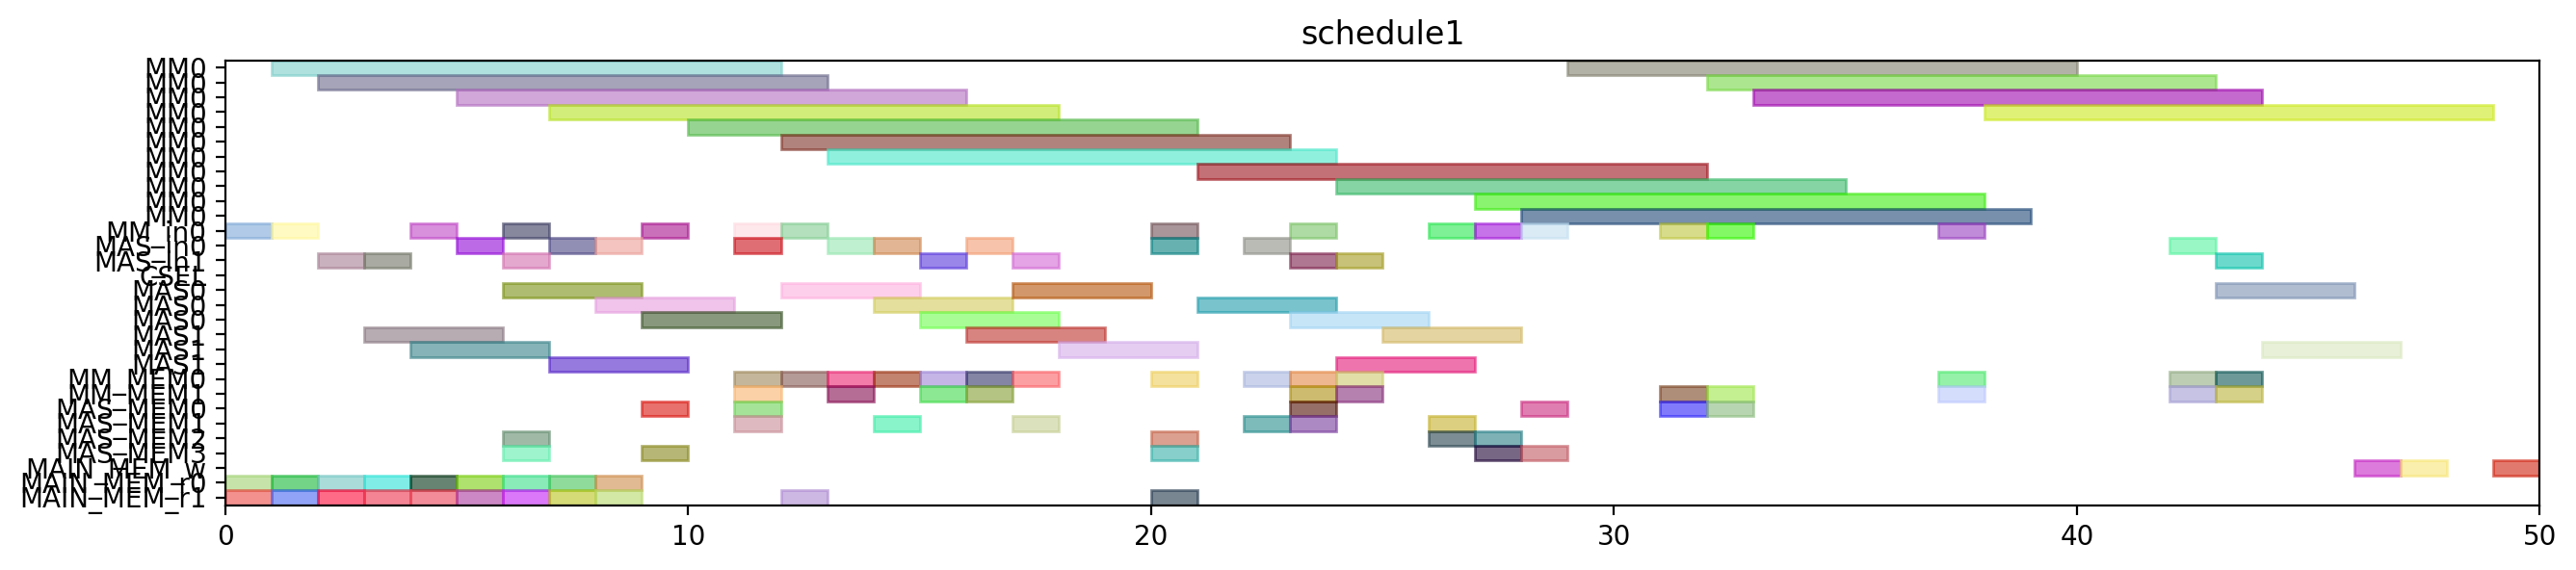

Write the Python code that produced this figure.
from pyschedule import Scenario, solvers, plotters, alt


def solve():
	horizon = 160
	S = Scenario("schedule1", horizon=horizon)

	# resource
	MM = S.Resources('MM', num=1, size=11)
	MM_in = S.Resources('MM_in', num=1)
	MAS_in = S.Resources('MAS_in', num=2)
	CSEL = S.Resource('CSEL')
	MAS = S.Resources('MAS', num=2, size=3, periods=range(1, horizon))
	MM_MEM = S.Resources('MM_MEM', num=2)
	MAS_MEM = S.Resources('MAS_MEM', num=4)
	MAIN_MEM_w = S.Resource('MAIN_MEM_w', size=1)
	MAIN_MEM_r = S.Resources('MAIN_MEM_r', num=2)

	# result of previous scheduling
	t0_in = S.Task('t0_in', length=1, delay_cost=1)
	S += t0_in >= 0
	t0_in += MM_in[0]

	t0_mem0 = S.Task('t0_mem0', length=1, delay_cost=1)
	S += t0_mem0 >= 0
	t0_mem0 += MAIN_MEM_r[0]

	t0_mem1 = S.Task('t0_mem1', length=1, delay_cost=1)
	S += t0_mem1 >= 0
	t0_mem1 += MAIN_MEM_r[1]

	t0 = S.Task('t0', length=11, delay_cost=1)
	S += t0 >= 1
	t0 += MM[0]

	t2_in = S.Task('t2_in', length=1, delay_cost=1)
	S += t2_in >= 1
	t2_in += MM_in[0]

	t2_mem0 = S.Task('t2_mem0', length=1, delay_cost=1)
	S += t2_mem0 >= 1
	t2_mem0 += MAIN_MEM_r[0]

	t2_mem1 = S.Task('t2_mem1', length=1, delay_cost=1)
	S += t2_mem1 >= 1
	t2_mem1 += MAIN_MEM_r[1]

	t13_in = S.Task('t13_in', length=1, delay_cost=1)
	S += t13_in >= 2
	t13_in += MAS_in[1]

	t13_mem0 = S.Task('t13_mem0', length=1, delay_cost=1)
	S += t13_mem0 >= 2
	t13_mem0 += MAIN_MEM_r[0]

	t13_mem1 = S.Task('t13_mem1', length=1, delay_cost=1)
	S += t13_mem1 >= 2
	t13_mem1 += MAIN_MEM_r[1]

	t2 = S.Task('t2', length=11, delay_cost=1)
	S += t2 >= 2
	t2 += MM[0]

	t13 = S.Task('t13', length=3, delay_cost=1)
	S += t13 >= 3
	t13 += MAS[1]

	t14_in = S.Task('t14_in', length=1, delay_cost=1)
	S += t14_in >= 3
	t14_in += MAS_in[1]

	t14_mem0 = S.Task('t14_mem0', length=1, delay_cost=1)
	S += t14_mem0 >= 3
	t14_mem0 += MAIN_MEM_r[0]

	t14_mem1 = S.Task('t14_mem1', length=1, delay_cost=1)
	S += t14_mem1 >= 3
	t14_mem1 += MAIN_MEM_r[1]

	t14 = S.Task('t14', length=3, delay_cost=1)
	S += t14 >= 4
	t14 += MAS[1]

	t1_in = S.Task('t1_in', length=1, delay_cost=1)
	S += t1_in >= 4
	t1_in += MM_in[0]

	t1_mem0 = S.Task('t1_mem0', length=1, delay_cost=1)
	S += t1_mem0 >= 4
	t1_mem0 += MAIN_MEM_r[0]

	t1_mem1 = S.Task('t1_mem1', length=1, delay_cost=1)
	S += t1_mem1 >= 4
	t1_mem1 += MAIN_MEM_r[1]

	t1 = S.Task('t1', length=11, delay_cost=1)
	S += t1 >= 5
	t1 += MM[0]

	t3_in = S.Task('t3_in', length=1, delay_cost=1)
	S += t3_in >= 5
	t3_in += MAS_in[0]

	t3_mem0 = S.Task('t3_mem0', length=1, delay_cost=1)
	S += t3_mem0 >= 5
	t3_mem0 += MAIN_MEM_r[0]

	t3_mem1 = S.Task('t3_mem1', length=1, delay_cost=1)
	S += t3_mem1 >= 5
	t3_mem1 += MAIN_MEM_r[1]

	t15_in = S.Task('t15_in', length=1, delay_cost=1)
	S += t15_in >= 6
	t15_in += MM_in[0]

	t15_mem0 = S.Task('t15_mem0', length=1, delay_cost=1)
	S += t15_mem0 >= 6
	t15_mem0 += MAS_MEM[2]

	t15_mem1 = S.Task('t15_mem1', length=1, delay_cost=1)
	S += t15_mem1 >= 6
	t15_mem1 += MAS_MEM[3]

	t3 = S.Task('t3', length=3, delay_cost=1)
	S += t3 >= 6
	t3 += MAS[0]

	t4_in = S.Task('t4_in', length=1, delay_cost=1)
	S += t4_in >= 6
	t4_in += MAS_in[1]

	t4_mem0 = S.Task('t4_mem0', length=1, delay_cost=1)
	S += t4_mem0 >= 6
	t4_mem0 += MAIN_MEM_r[0]

	t4_mem1 = S.Task('t4_mem1', length=1, delay_cost=1)
	S += t4_mem1 >= 6
	t4_mem1 += MAIN_MEM_r[1]

	t15 = S.Task('t15', length=11, delay_cost=1)
	S += t15 >= 7
	t15 += MM[0]

	t4 = S.Task('t4', length=3, delay_cost=1)
	S += t4 >= 7
	t4 += MAS[1]

	t8_in = S.Task('t8_in', length=1, delay_cost=1)
	S += t8_in >= 7
	t8_in += MAS_in[0]

	t8_mem0 = S.Task('t8_mem0', length=1, delay_cost=1)
	S += t8_mem0 >= 7
	t8_mem0 += MAIN_MEM_r[0]

	t8_mem1 = S.Task('t8_mem1', length=1, delay_cost=1)
	S += t8_mem1 >= 7
	t8_mem1 += MAIN_MEM_r[1]

	t8 = S.Task('t8', length=3, delay_cost=1)
	S += t8 >= 8
	t8 += MAS[0]

	t9_in = S.Task('t9_in', length=1, delay_cost=1)
	S += t9_in >= 8
	t9_in += MAS_in[0]

	t9_mem0 = S.Task('t9_mem0', length=1, delay_cost=1)
	S += t9_mem0 >= 8
	t9_mem0 += MAIN_MEM_r[0]

	t9_mem1 = S.Task('t9_mem1', length=1, delay_cost=1)
	S += t9_mem1 >= 8
	t9_mem1 += MAIN_MEM_r[1]

	t5_in = S.Task('t5_in', length=1, delay_cost=1)
	S += t5_in >= 9
	t5_in += MM_in[0]

	t5_mem0 = S.Task('t5_mem0', length=1, delay_cost=1)
	S += t5_mem0 >= 9
	t5_mem0 += MAS_MEM[0]

	t5_mem1 = S.Task('t5_mem1', length=1, delay_cost=1)
	S += t5_mem1 >= 9
	t5_mem1 += MAS_MEM[3]

	t9 = S.Task('t9', length=3, delay_cost=1)
	S += t9 >= 9
	t9 += MAS[0]

	t5 = S.Task('t5', length=11, delay_cost=1)
	S += t5 >= 10
	t5 += MM[0]

	t10_in = S.Task('t10_in', length=1, delay_cost=1)
	S += t10_in >= 11
	t10_in += MM_in[0]

	t10_mem0 = S.Task('t10_mem0', length=1, delay_cost=1)
	S += t10_mem0 >= 11
	t10_mem0 += MAS_MEM[0]

	t10_mem1 = S.Task('t10_mem1', length=1, delay_cost=1)
	S += t10_mem1 >= 11
	t10_mem1 += MAS_MEM[1]

	t18_in = S.Task('t18_in', length=1, delay_cost=1)
	S += t18_in >= 11
	t18_in += MAS_in[0]

	t18_mem0 = S.Task('t18_mem0', length=1, delay_cost=1)
	S += t18_mem0 >= 11
	t18_mem0 += MM_MEM[0]

	t18_mem1 = S.Task('t18_mem1', length=1, delay_cost=1)
	S += t18_mem1 >= 11
	t18_mem1 += MM_MEM[1]

	t10 = S.Task('t10', length=11, delay_cost=1)
	S += t10 >= 12
	t10 += MM[0]

	t18 = S.Task('t18', length=3, delay_cost=1)
	S += t18 >= 12
	t18 += MAS[0]

	t20_in = S.Task('t20_in', length=1, delay_cost=1)
	S += t20_in >= 12
	t20_in += MM_in[0]

	t20_mem0 = S.Task('t20_mem0', length=1, delay_cost=1)
	S += t20_mem0 >= 12
	t20_mem0 += MM_MEM[0]

	t20_mem1 = S.Task('t20_mem1', length=1, delay_cost=1)
	S += t20_mem1 >= 12
	t20_mem1 += MAIN_MEM_r[1]

	t16_in = S.Task('t16_in', length=1, delay_cost=1)
	S += t16_in >= 13
	t16_in += MAS_in[0]

	t16_mem0 = S.Task('t16_mem0', length=1, delay_cost=1)
	S += t16_mem0 >= 13
	t16_mem0 += MM_MEM[0]

	t16_mem1 = S.Task('t16_mem1', length=1, delay_cost=1)
	S += t16_mem1 >= 13
	t16_mem1 += MM_MEM[1]

	t20 = S.Task('t20', length=11, delay_cost=1)
	S += t20 >= 13
	t20 += MM[0]

	t16 = S.Task('t16', length=3, delay_cost=1)
	S += t16 >= 14
	t16 += MAS[0]

	t19_in = S.Task('t19_in', length=1, delay_cost=1)
	S += t19_in >= 14
	t19_in += MAS_in[0]

	t19_mem0 = S.Task('t19_mem0', length=1, delay_cost=1)
	S += t19_mem0 >= 14
	t19_mem0 += MM_MEM[0]

	t19_mem1 = S.Task('t19_mem1', length=1, delay_cost=1)
	S += t19_mem1 >= 14
	t19_mem1 += MAS_MEM[1]

	t19 = S.Task('t19', length=3, delay_cost=1)
	S += t19 >= 15
	t19 += MAS[0]

	t6_in = S.Task('t6_in', length=1, delay_cost=1)
	S += t6_in >= 15
	t6_in += MAS_in[1]

	t6_mem0 = S.Task('t6_mem0', length=1, delay_cost=1)
	S += t6_mem0 >= 15
	t6_mem0 += MM_MEM[0]

	t6_mem1 = S.Task('t6_mem1', length=1, delay_cost=1)
	S += t6_mem1 >= 15
	t6_mem1 += MM_MEM[1]

	t11_in = S.Task('t11_in', length=1, delay_cost=1)
	S += t11_in >= 16
	t11_in += MAS_in[0]

	t11_mem0 = S.Task('t11_mem0', length=1, delay_cost=1)
	S += t11_mem0 >= 16
	t11_mem0 += MM_MEM[0]

	t11_mem1 = S.Task('t11_mem1', length=1, delay_cost=1)
	S += t11_mem1 >= 16
	t11_mem1 += MM_MEM[1]

	t6 = S.Task('t6', length=3, delay_cost=1)
	S += t6 >= 16
	t6 += MAS[1]

	t11 = S.Task('t11', length=3, delay_cost=1)
	S += t11 >= 17
	t11 += MAS[0]

	t17_in = S.Task('t17_in', length=1, delay_cost=1)
	S += t17_in >= 17
	t17_in += MAS_in[1]

	t17_mem0 = S.Task('t17_mem0', length=1, delay_cost=1)
	S += t17_mem0 >= 17
	t17_mem0 += MM_MEM[0]

	t17_mem1 = S.Task('t17_mem1', length=1, delay_cost=1)
	S += t17_mem1 >= 17
	t17_mem1 += MAS_MEM[1]

	t17 = S.Task('t17', length=3, delay_cost=1)
	S += t17 >= 18
	t17 += MAS[1]

	t23_in = S.Task('t23_in', length=1, delay_cost=1)
	S += t23_in >= 20
	t23_in += MM_in[0]

	t23_mem0 = S.Task('t23_mem0', length=1, delay_cost=1)
	S += t23_mem0 >= 20
	t23_mem0 += MAS_MEM[2]

	t23_mem1 = S.Task('t23_mem1', length=1, delay_cost=1)
	S += t23_mem1 >= 20
	t23_mem1 += MAIN_MEM_r[1]

	t7_in = S.Task('t7_in', length=1, delay_cost=1)
	S += t7_in >= 20
	t7_in += MAS_in[0]

	t7_mem0 = S.Task('t7_mem0', length=1, delay_cost=1)
	S += t7_mem0 >= 20
	t7_mem0 += MM_MEM[0]

	t7_mem1 = S.Task('t7_mem1', length=1, delay_cost=1)
	S += t7_mem1 >= 20
	t7_mem1 += MAS_MEM[3]

	t23 = S.Task('t23', length=11, delay_cost=1)
	S += t23 >= 21
	t23 += MM[0]

	t7 = S.Task('t7', length=3, delay_cost=1)
	S += t7 >= 21
	t7 += MAS[0]

	t12_in = S.Task('t12_in', length=1, delay_cost=1)
	S += t12_in >= 22
	t12_in += MAS_in[0]

	t12_mem0 = S.Task('t12_mem0', length=1, delay_cost=1)
	S += t12_mem0 >= 22
	t12_mem0 += MM_MEM[0]

	t12_mem1 = S.Task('t12_mem1', length=1, delay_cost=1)
	S += t12_mem1 >= 22
	t12_mem1 += MAS_MEM[1]

	t12 = S.Task('t12', length=3, delay_cost=1)
	S += t12 >= 23
	t12 += MAS[0]

	t21_in = S.Task('t21_in', length=1, delay_cost=1)
	S += t21_in >= 23
	t21_in += MAS_in[1]

	t21_mem0 = S.Task('t21_mem0', length=1, delay_cost=1)
	S += t21_mem0 >= 23
	t21_mem0 += MM_MEM[0]

	t21_mem1 = S.Task('t21_mem1', length=1, delay_cost=1)
	S += t21_mem1 >= 23
	t21_mem1 += MM_MEM[1]

	t28_in = S.Task('t28_in', length=1, delay_cost=1)
	S += t28_in >= 23
	t28_in += MM_in[0]

	t28_mem0 = S.Task('t28_mem0', length=1, delay_cost=1)
	S += t28_mem0 >= 23
	t28_mem0 += MAS_MEM[0]

	t28_mem1 = S.Task('t28_mem1', length=1, delay_cost=1)
	S += t28_mem1 >= 23
	t28_mem1 += MAS_MEM[1]

	t21 = S.Task('t21', length=3, delay_cost=1)
	S += t21 >= 24
	t21 += MAS[1]

	t22_in = S.Task('t22_in', length=1, delay_cost=1)
	S += t22_in >= 24
	t22_in += MAS_in[1]

	t22_mem0 = S.Task('t22_mem0', length=1, delay_cost=1)
	S += t22_mem0 >= 24
	t22_mem0 += MM_MEM[0]

	t22_mem1 = S.Task('t22_mem1', length=1, delay_cost=1)
	S += t22_mem1 >= 24
	t22_mem1 += MM_MEM[1]

	t28 = S.Task('t28', length=11, delay_cost=1)
	S += t28 >= 24
	t28 += MM[0]

	t22 = S.Task('t22', length=3, delay_cost=1)
	S += t22 >= 25
	t22 += MAS[1]

	t29_in = S.Task('t29_in', length=1, delay_cost=1)
	S += t29_in >= 26
	t29_in += MM_in[0]

	t29_mem0 = S.Task('t29_mem0', length=1, delay_cost=1)
	S += t29_mem0 >= 26
	t29_mem0 += MAS_MEM[2]

	t29_mem1 = S.Task('t29_mem1', length=1, delay_cost=1)
	S += t29_mem1 >= 26
	t29_mem1 += MAS_MEM[1]

	t27_in = S.Task('t27_in', length=1, delay_cost=1)
	S += t27_in >= 27
	t27_in += MM_in[0]

	t27_mem0 = S.Task('t27_mem0', length=1, delay_cost=1)
	S += t27_mem0 >= 27
	t27_mem0 += MAS_MEM[2]

	t27_mem1 = S.Task('t27_mem1', length=1, delay_cost=1)
	S += t27_mem1 >= 27
	t27_mem1 += MAS_MEM[3]

	t29 = S.Task('t29', length=11, delay_cost=1)
	S += t29 >= 27
	t29 += MM[0]

	t25_in = S.Task('t25_in', length=1, delay_cost=1)
	S += t25_in >= 28
	t25_in += MM_in[0]

	t25_mem0 = S.Task('t25_mem0', length=1, delay_cost=1)
	S += t25_mem0 >= 28
	t25_mem0 += MAS_MEM[0]

	t25_mem1 = S.Task('t25_mem1', length=1, delay_cost=1)
	S += t25_mem1 >= 28
	t25_mem1 += MAS_MEM[3]

	t27 = S.Task('t27', length=11, delay_cost=1)
	S += t27 >= 28
	t27 += MM[0]

	t25 = S.Task('t25', length=11, delay_cost=1)
	S += t25 >= 29
	t25 += MM[0]


	# new tasks
	t24 = S.Task('t24', length=11, delay_cost=1)
	t24 += alt(MM)
	t24_in = S.Task('t24_in', length=1, delay_cost=1)
	t24_in += alt(MM_in)
	S += t24_in*MM_in[0]<=t24*MM[0]
	t24_mem0 = S.Task('t24_mem0', length=1, delay_cost=1)
	t24_mem0 += MAS_MEM[0]
	S += 25 < t24_mem0
	S += t24_mem0 <= t24

	t24_mem1 = S.Task('t24_mem1', length=1, delay_cost=1)
	t24_mem1 += MM_MEM[1]
	S += 31 < t24_mem1
	S += t24_mem1 <= t24

	t26 = S.Task('t26', length=11, delay_cost=1)
	t26 += alt(MM)
	t26_in = S.Task('t26_in', length=1, delay_cost=1)
	t26_in += alt(MM_in)
	S += t26_in*MM_in[0]<=t26*MM[0]
	t26_mem0 = S.Task('t26_mem0', length=1, delay_cost=1)
	t26_mem0 += MAS_MEM[0]
	S += 17 < t26_mem0
	S += t26_mem0 <= t26

	t26_mem1 = S.Task('t26_mem1', length=1, delay_cost=1)
	t26_mem1 += MM_MEM[1]
	S += 31 < t26_mem1
	S += t26_mem1 <= t26

	PZ_new = S.Task('PZ_new', length=11, delay_cost=1)
	PZ_new += alt(MM)
	PZ_new_in = S.Task('PZ_new_in', length=1, delay_cost=1)
	PZ_new_in += alt(MM_in)
	S += PZ_new_in*MM_in[0]<=PZ_new*MM[0]
	S += 0<PZ_new

	PZ_new_w = S.Task('PZ_new_w', length=1, delay_cost=1)
	PZ_new_w += alt(MAIN_MEM_w)
	S += PZ_new <= PZ_new_w

	PZ_new_mem0 = S.Task('PZ_new_mem0', length=1, delay_cost=1)
	PZ_new_mem0 += MM_MEM[0]
	S += 37 < PZ_new_mem0
	S += PZ_new_mem0 <= PZ_new

	PZ_new_mem1 = S.Task('PZ_new_mem1', length=1, delay_cost=1)
	PZ_new_mem1 += MM_MEM[1]
	S += 34 < PZ_new_mem1
	S += PZ_new_mem1 <= PZ_new

	PX_new = S.Task('PX_new', length=3, delay_cost=1)
	PX_new += alt(MAS)
	PX_new_in = S.Task('PX_new_in', length=1, delay_cost=1)
	PX_new_in += alt(MAS_in)
	S += PX_new_in*MAS_in[0]<=PX_new*MAS[0]

	S += PX_new_in*MAS_in[1]<=PX_new*MAS[1]

	S += 0<PX_new

	PX_new_w = S.Task('PX_new_w', length=1, delay_cost=1)
	PX_new_w += alt(MAIN_MEM_w)
	S += PX_new <= PX_new_w

	PX_new_mem0 = S.Task('PX_new_mem0', length=1, delay_cost=1)
	PX_new_mem0 += MM_MEM[0]
	S += 39 < PX_new_mem0
	S += PX_new_mem0 <= PX_new

	PX_new_mem1 = S.Task('PX_new_mem1', length=1, delay_cost=1)
	PX_new_mem1 += alt(MM_MEM)
	S += (t24*MM[0])-1 < PX_new_mem1*MM_MEM[1]
	S += PX_new_mem1 <= PX_new

	PY_new = S.Task('PY_new', length=3, delay_cost=1)
	PY_new += alt(MAS)
	PY_new_in = S.Task('PY_new_in', length=1, delay_cost=1)
	PY_new_in += alt(MAS_in)
	S += PY_new_in*MAS_in[0]<=PY_new*MAS[0]

	S += PY_new_in*MAS_in[1]<=PY_new*MAS[1]

	S += 0<PY_new

	PY_new_w = S.Task('PY_new_w', length=1, delay_cost=1)
	PY_new_w += alt(MAIN_MEM_w)
	S += PY_new <= PY_new_w

	PY_new_mem0 = S.Task('PY_new_mem0', length=1, delay_cost=1)
	PY_new_mem0 += MM_MEM[0]
	S += 38 < PY_new_mem0
	S += PY_new_mem0 <= PY_new

	PY_new_mem1 = S.Task('PY_new_mem1', length=1, delay_cost=1)
	PY_new_mem1 += alt(MM_MEM)
	S += (t26*MM[0])-1 < PY_new_mem1*MM_MEM[1]
	S += PY_new_mem1 <= PY_new

	solvers.mip.solve(S,msg=1,kind='CPLEX',ratio_gap=1.01)

	solution = [['hoge']*len(S.solution()[1]) for i in range(len(S.solution()))]
	for i in range(len(S.solution())):
		for j in range(len(S.solution()[i])):
			solution[i][j]=str(S.solution()[i][j])
	print(solution)

	cycles = int(solution[-1][3])

	pic_file_name = "/mnt/rose/usr1/fukuda/ABE/multiRAM_multiMAS_16mux/scheduling_result/stage11MM1_stage3MAS2/EP_ADD_A_0/schedule1.png"
	if(S.solution() != []):
		plotters.matplotlib.plot(S,img_filename=pic_file_name, show_task_labels=False, fig_size=(cycles*0.25+3, 3))

	return solution
